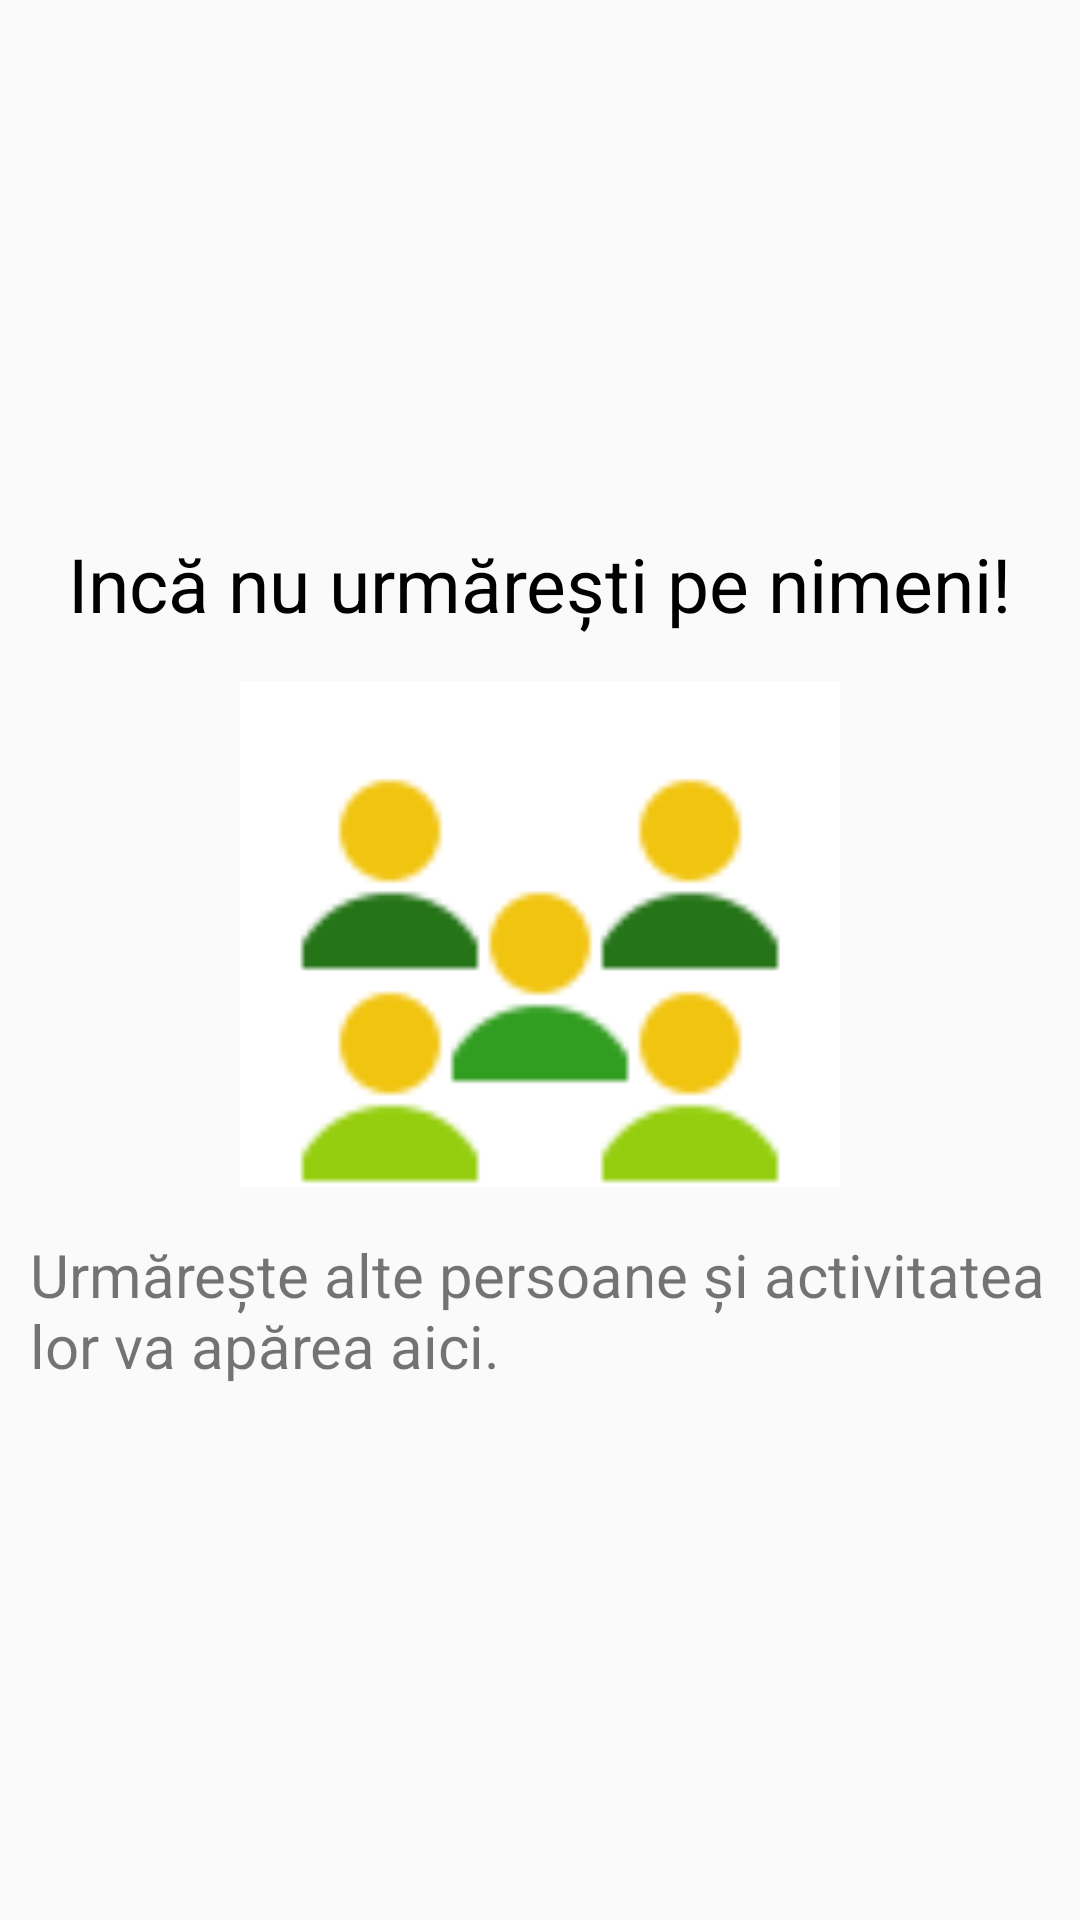

Here is an Android app screen rendered from its layout file. Give the layout XML and the strings, colors and styles it references.
<!-- AndroidManifest.xml: application theme AppTheme -->
<!-- res/layout/fragment_news.xml -->
<?xml version="1.0" encoding="utf-8"?>
<RelativeLayout xmlns:android="http://schemas.android.com/apk/res/android"
    android:layout_width="match_parent"
    android:layout_height="match_parent"
    >

    <LinearLayout
        android:layout_width="match_parent"
        android:layout_height="match_parent"
        android:orientation="vertical"
        android:id="@+id/farastiri"
        android:gravity="center_vertical"
        >

        <TextView
            android:layout_width="wrap_content"
            android:layout_height="wrap_content"
            android:text="Incă nu urmărești pe nimeni!"
            android:textSize="25dp"
            android:textColor="#000000"
            android:layout_gravity="center_horizontal"
            android:layout_marginLeft="10dp"
            android:layout_marginRight="10dp"
            />

                <ImageView
                    android:layout_width="200dp"
                    android:layout_height="200dp"
                    android:src="@drawable/grupprieteni"
                    android:layout_gravity="center_horizontal"
                    />

        <TextView
            android:layout_width="wrap_content"
            android:layout_height="wrap_content"
            android:text="Urmărește alte persoane și activitatea lor va apărea aici."
            android:textSize="20dp"
            android:layout_gravity="center_horizontal"
            android:layout_marginLeft="10dp"
            android:layout_marginRight="10dp"
            />

    </LinearLayout>

    <android.support.v7.widget.RecyclerView
        android:layout_width="match_parent"
        android:layout_height="match_parent"
        android:id="@+id/eventList"
        >

    </android.support.v7.widget.RecyclerView>

</RelativeLayout>
<!-- resources referenced by this layout -->
<resources>
  <!-- drawable grupprieteni: png bitmap (drawable, 1701 bytes) -->
  <style name="AppTheme" parent="Theme.AppCompat.Light.DarkActionBar">
          
          <item name="colorPrimary">@color/colorPrimary</item>
          <item name="colorPrimaryDark">@color/colorPrimaryDark</item>
          <item name="colorAccent">@color/colorAccent</item>
      </style>
  <color name="colorPrimary">#329e21</color>
  <color name="colorPrimaryDark">#257418</color>
  <color name="colorAccent">#7fc274</color>
</resources>
